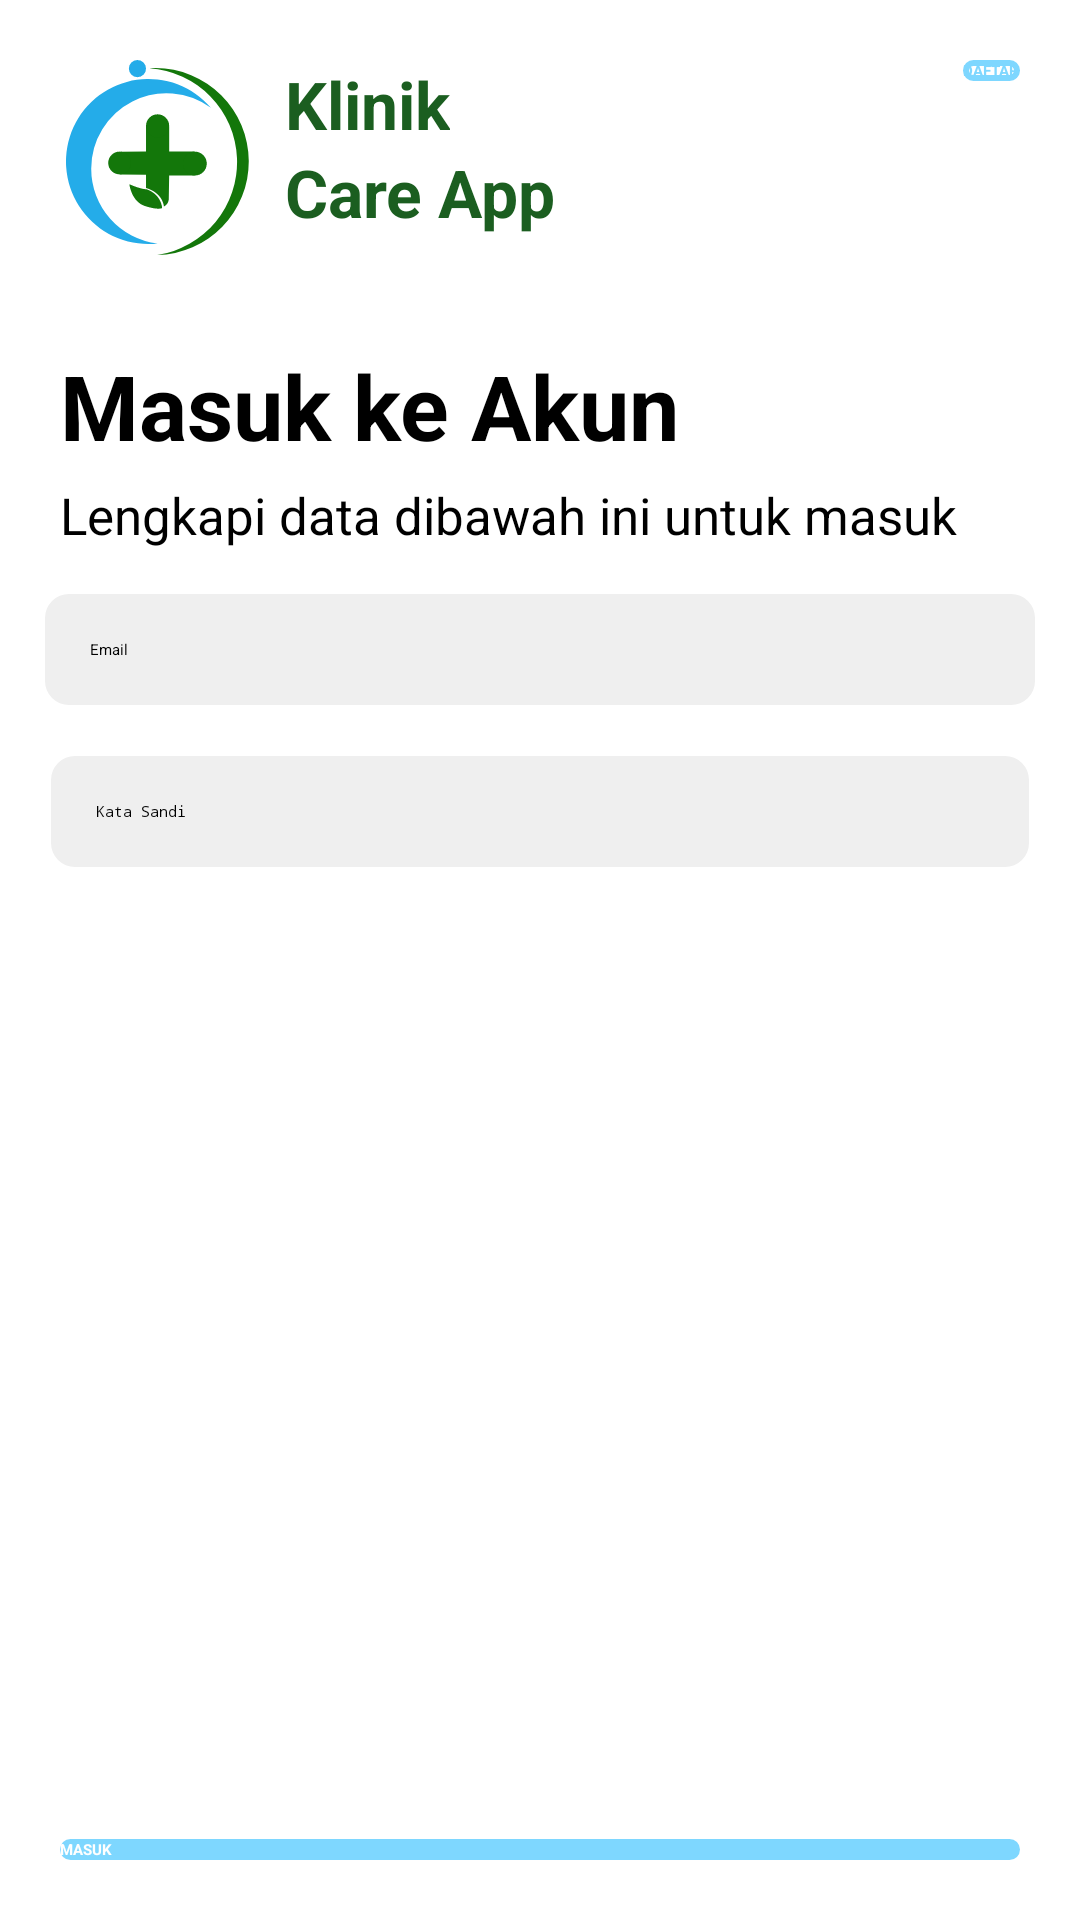

The Android layout XML behind this screen, and the referenced resources:
<!-- AndroidManifest.xml: application theme Theme.Klinikcaremobile.Starting -->
<!-- res/layout/activity_login_user.xml -->
<?xml version="1.0" encoding="utf-8"?>
<androidx.constraintlayout.widget.ConstraintLayout xmlns:android="http://schemas.android.com/apk/res/android"
    xmlns:app="http://schemas.android.com/apk/res-auto"
    xmlns:tools="http://schemas.android.com/tools"
    android:id="@+id/main"
    android:layout_width="match_parent"
    android:layout_height="match_parent"
    tools:context=".features.pasien.login.activity.login_user">
    <ImageView
        android:id="@+id/imageView"
        android:contentDescription="@string/app_name"
        android:layout_width="65dp"
        android:layout_height="65dp"
        android:layout_margin="20dp"
        android:layout_marginStart="16dp"
        android:src="@drawable/logo_only"
        app:layout_constraintBottom_toBottomOf="parent"
        app:layout_constraintLeft_toLeftOf="parent"
        app:layout_constraintStart_toStartOf="parent"
        app:layout_constraintTop_toTopOf="parent"
        app:layout_constraintVertical_bias="0.0" />

    <Button
        android:id="@+id/button_register"
        android:layout_width="wrap_content"
        android:layout_height="wrap_content"
        android:layout_margin="20dp"
        android:background="@drawable/button_outlined_rounded"
        android:text="DAFTAR"
        android:textStyle="bold"
        android:textColor="@color/primary_blue"
        app:layout_constraintTop_toTopOf="parent"
        app:layout_constraintEnd_toEndOf="parent"
        />

    <TextView
        android:id="@+id/textView1"
        android:layout_width="wrap_content"
        android:layout_height="wrap_content"
        android:layout_marginStart="10dp"
        android:text="@string/app_name_text_1"
        android:textSize="22sp"
        android:textStyle="bold"
        android:textColor="@color/green"
        app:layout_constraintLeft_toRightOf="@id/imageView"
        app:layout_constraintTop_toTopOf="@id/imageView" />

    <TextView
        android:id="@+id/textView2"
        android:layout_width="wrap_content"
        android:layout_height="wrap_content"
        android:text="@string/app_name_text_2"
        android:textSize="22sp"
        android:textStyle="bold"
        android:textColor="@color/green"
        app:layout_constraintLeft_toRightOf="@id/imageView"
        app:layout_constraintTop_toBottomOf="@id/textView1"
        android:layout_marginStart="10dp"/>

    <TextView
        android:id="@+id/login_title_user"
        android:layout_width="wrap_content"
        android:layout_height="wrap_content"
        android:text="@string/login_title"
        android:textSize="30sp"
        android:textStyle="bold"
        android:textColor="@color/black"
        android:layout_marginTop="30dp"
        app:layout_constraintLeft_toLeftOf="parent"
        app:layout_constraintStart_toStartOf="@id/imageView"
        app:layout_constraintTop_toBottomOf="@id/imageView" />


    <TextView
        android:id="@+id/login_desc_user"
        android:layout_width="wrap_content"
        android:layout_height="wrap_content"
        android:text="@string/login_desc"
        android:textSize="17sp"
        android:textColor="@color/black"
        android:textStyle="normal"
        android:layout_marginTop="5dp"
        app:layout_constraintTop_toBottomOf="@id/login_title_user"
        app:layout_constraintStart_toStartOf="@id/imageView" />

    <EditText
        android:id="@+id/email_register_user"
        android:layout_width="match_parent"
        android:layout_height="wrap_content"
        android:layout_margin="15dp"
        android:background="@drawable/form_background"
        android:ems="18"
        android:hint="@string/email_text"
        android:autofillHints="emailAddress"
        android:padding="15dp"
        android:inputType="textEmailAddress"
        app:layout_constraintTop_toBottomOf="@id/login_desc_user"
        app:layout_constraintStart_toStartOf="@id/login_desc_user"
        />

    <EditText
        android:id="@+id/password_register_user"
        android:layout_width="match_parent"
        android:layout_height="wrap_content"
        android:layout_margin="17dp"
        android:background="@drawable/form_background"
        android:ems="18"
        android:hint="@string/password_text"
        android:autofillHints="password"
        android:padding="15dp"
        android:inputType="textPassword"
        app:layout_constraintTop_toBottomOf="@id/email_register_user"
        app:layout_constraintStart_toStartOf="@id/login_desc_user"
        />

    <Button
        android:id="@+id/button_login_request"
        android:layout_width="match_parent"
        android:layout_height="wrap_content"
        android:layout_margin="20dp"
        android:background="@drawable/button_rounded"
        android:text="MASUK"
        android:textStyle="bold"
        android:textColor="@android:color/white"
        app:layout_constraintBottom_toBottomOf="parent"
        app:layout_constraintStart_toStartOf="parent"
        app:layout_constraintEnd_toEndOf="parent"
        />
</androidx.constraintlayout.widget.ConstraintLayout>
<!-- resources referenced by this layout -->
<resources>
  <color name="black">#FF000000</color>
  <color name="green">#1B5E20</color>
  <color name="primary_blue">#7ED7FF</color>
  <!-- drawable button_outlined_rounded (drawable) -->
  <shape xmlns:android="http://schemas.android.com/apk/res/android"
      android:shape="rectangle">
      <solid android:color="@android:color/transparent" />
      <stroke
          android:width="2dp"
      android:color="@color/primary_blue" />
      <corners android:radius="10dp" />
  </shape>
  <!-- drawable button_rounded (drawable) -->
  <shape xmlns:android="http://schemas.android.com/apk/res/android"
      android:shape="rectangle">
      <solid android:color="@color/primary_blue" />
      <corners android:radius="15dp" />
  </shape>
  <!-- drawable form_background (drawable) -->
  <shape xmlns:android="http://schemas.android.com/apk/res/android"
      android:shape="rectangle">
      <corners android:radius="8dp" />
      <solid android:color="@color/light_grey" />
  </shape>
  <!-- drawable logo_only (drawable) -->
  <vector xmlns:android="http://schemas.android.com/apk/res/android"
      android:width="323.92dp"
      android:height="344.63dp"
      android:viewportWidth="323.92"
      android:viewportHeight="344.63">
    <path
        android:pathData="M44.64,192A133.19,133.19 0,0 1,256.47 84.51,145.8 145.8,0 1,0 145.8,325.22a147.66,147.66 0,0 0,16.38 -0.92A133.21,133.21 0,0 1,44.64 192Z"
        android:fillColor="#24ace9"/>
    <path
        android:pathData="M158.68,14.18c-3.7,0 -7.37,0.14 -11,0.38a166.14,166.14 0,0 1,13.69 330.07,165.24 165.24,0 0,0 -2.67,-330.45Z"
        android:fillColor="#13770a"/>
    <path
        android:pathData="M141.64,161.9V117.5h41v44.4h45.12v42.24H182.61l-0.72,43a16.41,16.41 0,0 1,-8.4 11.76S171.7,234.38 141.64,226v-23l-46.87,-0.48 1.68,-40.56Z"
        android:fillColor="#13770a"/>
    <path
        android:pathData="M162.12,116.51m-20.49,0a20.49,20.49 0,1 1,40.98 0a20.49,20.49 0,1 1,-40.98 0"
        android:fillColor="#13770a"/>
    <path
        android:pathData="M228.09,183.07m-21.07,0a21.07,21.07 0,1 1,42.14 0a21.07,21.07 0,1 1,-42.14 0"
        android:fillColor="#13770a"/>
    <path
        android:pathData="M94.83,181.97m-20.07,0a20.07,20.07 0,1 1,40.14 0a20.07,20.07 0,1 1,-40.14 0"
        android:fillColor="#13770a"/>
    <path
        android:pathData="M170.14,261.68s-0.78,-23.76 -27.3,-33.12c0,0 -10.32,0 -30.66,-9 0,0 3.42,30.78 27.54,38.52S170.14,261.68 170.14,261.68Z"
        android:fillColor="#13770a"/>
    <path
        android:pathData="M126.45,15.19m-15.19,0a15.19,15.19 0,1 1,30.38 0a15.19,15.19 0,1 1,-30.38 0"
        android:fillColor="#24ace9"/>
  </vector>
  <string name="app_name">Klinik Care Mobile</string>
  <string name="app_name_text_1">Klinik</string>
  <string name="app_name_text_2">Care App</string>
  <string name="email_text">Email</string>
  <string name="login_desc">Lengkapi data dibawah ini untuk masuk</string>
  <string name="login_title">Masuk ke Akun</string>
  <string name="password_text">Kata Sandi</string>
  <style name="Theme.Klinikcaremobile.Starting" parent="Theme.SplashScreen">
          <item name="windowSplashScreenBackground">#FFFFFF</item>
          <item name="windowSplashScreenAnimatedIcon">@drawable/logo_only</item>
          <item name="postSplashScreenTheme">@style/Theme.Klinikcaremobile</item>
  
      </style>
  <color name="light_grey">#EFEFEF</color>
  <style name="Theme.Klinikcaremobile" parent="Theme.AppCompat.Light.NoActionBar" />
</resources>
